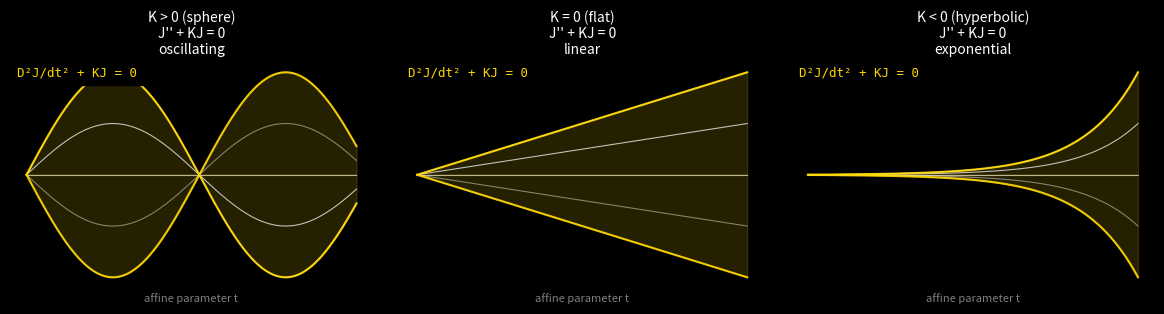

Write Python code to recreate this figure. (Note: this script raises an exception after producing the figure.)
"""
Jacobi field — geodesic deviation as curvature made visible.

The Jacobi equation:
    D²J/dt² + R(J, T)T = 0

where J is the separation vector (Jacobi field), T is the tangent,
R is the Riemann curvature tensor.

For constant curvature K:
    D²J/dt² + K·J = 0

Solution depends on sign:
    K > 0: J(t) = J₀ cos(√K t)  — oscillating (sphere)
    K = 0: J(t) = J₀ + t·V₀     — linear (flat)
    K < 0: J(t) = J₀ cosh(√|K| t) — exponential (hyperbolic)

Visualize: three panels showing parallel geodesics diverging under
positive/zero/negative curvature. The Jacobi field IS the curvature.
"""

import numpy as np
import matplotlib.pyplot as plt

fig, axes = plt.subplots(1, 3, figsize=(12, 3.5))

# Time array
t = np.linspace(0, 6, 400)

# Three curvatures
curvatures = [1.0, 0.0, -1.0]
labels = ["K > 0 (sphere)", "K = 0 (flat)", "K < 0 (hyperbolic)"]
caption_labels = ["oscillating", "linear", "exponential"]

for ax, K, label, cap in zip(axes, curvatures, labels, caption_labels):
    # Base geodesics (parallel rays)
    offsets = np.array([-0.3, -0.15, 0.0, 0.15, 0.3])

    for j, offset in enumerate(offsets):
        if K > 0:
            # Jacobi field: sin(√K t) / √K
            separation = offset * np.sin(np.sqrt(K) * t) / np.sqrt(K)
        elif K == 0:
            separation = offset * t
        else:
            # Jacobi field: sinh(√|K| t) / √|K|
            separation = offset * np.sinh(np.sqrt(abs(K)) * t) / np.sqrt(abs(K))

        # Plot geodesics as perturbed straight lines
        x = t
        y = separation
        alpha = 0.3 + 0.7 * (j / len(offsets))
        ax.plot(x, y, 'w', linewidth=0.8, alpha=alpha)

    # Highlight the Jacobi field (separation between first and last)
    if K > 0:
        j_field = np.sin(np.sqrt(K) * t) / np.sqrt(K)
    elif K == 0:
        j_field = t
    else:
        j_field = np.sinh(np.sqrt(abs(K)) * t) / np.sqrt(abs(K))

    ax.plot(t, 0.3 * j_field, 'gold', linewidth=1.5, alpha=0.9, label='Jacobi field')
    ax.fill_between(t, 0, 0.3 * j_field, alpha=0.15, color='gold')
    ax.plot(t, -0.3 * j_field, 'gold', linewidth=1.5, alpha=0.9)
    ax.fill_between(t, 0, -0.3 * j_field, alpha=0.15, color='gold')

    ax.set_title(f"{label}\nJ'' + KJ = 0\n{cap}", fontsize=10, color='white')
    ax.set_xlabel('affine parameter t', fontsize=8, color='gray')
    ax.set_xticks([])
    ax.set_yticks([])
    ax.spines['top'].set_visible(False)
    ax.spines['right'].set_visible(False)
    ax.spines['bottom'].set_visible(False)
    ax.spines['left'].set_visible(False)

    # Make each panel black
    ax.set_facecolor('black')

    # Add the equation
    ax.text(0.02, 0.98, 'D²J/dt² + KJ = 0', transform=ax.transAxes,
            fontsize=9, color='gold', fontfamily='monospace',
            verticalalignment='top', backgroundcolor='black')

fig.patch.set_facecolor('black')
plt.tight_layout(pad=2)
plt.savefig('/home/sprite/slop-salon-vita/assets/jacobi-deviation.png',
            dpi=150, facecolor='black', edgecolor='none')
plt.close()
